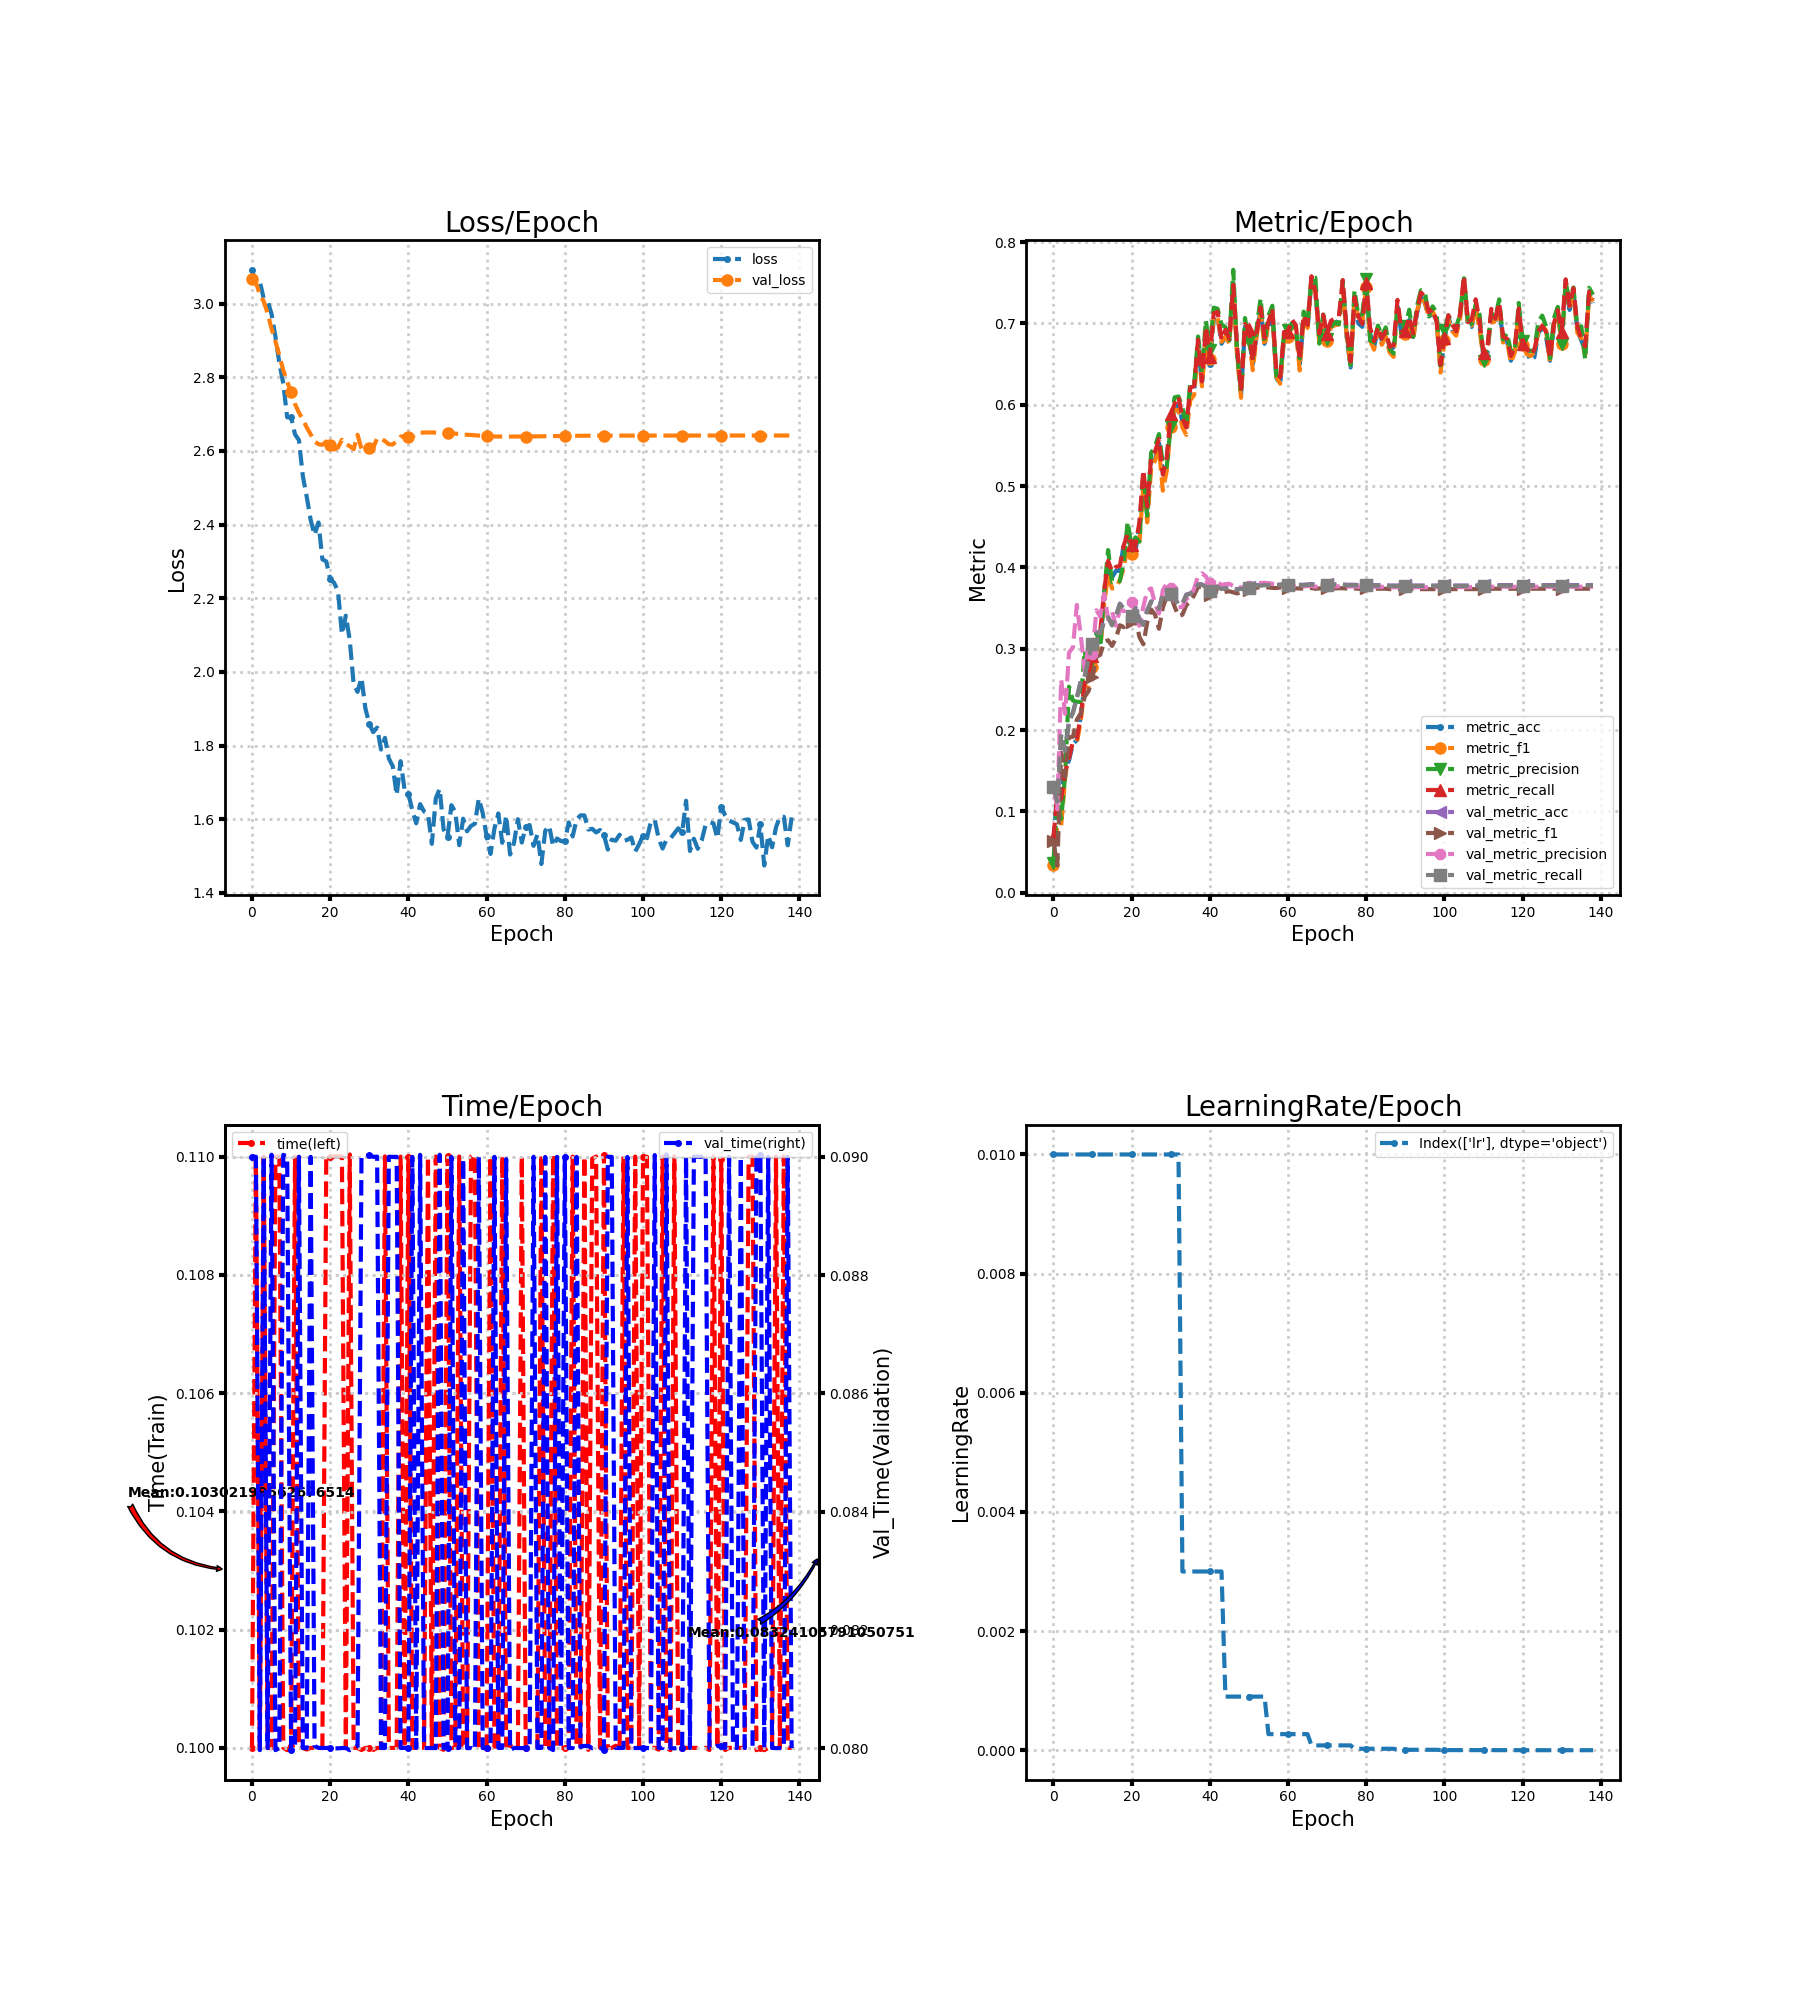

The data file committed next to this chart (first rows):
loss, metric_acc, metric_f1, metric_precision, metric_recall, time, lr, val_loss, val_metric_acc, val_metric_f1, val_metric_precision, val_metric_recall, val_time
3.092, 0.0625, 0.0338, 0.03643, 0.06725, 0.1, 0.01, 3.068, 0.1287, 0.06393, 0.1312, 0.1294, 0.09
3.053, 0.125, 0.08275, 0.1124, 0.1194, 0.11, 0.01, 3.058, 0.1116, 0.03342, 0.1025, 0.1122, 0.09
3.061, 0.1208, 0.08266, 0.09086, 0.1153, 0.1, 0.01, 3.024, 0.1944, 0.1721, 0.2623, 0.195, 0.07997
3.013, 0.1542, 0.1402, 0.1438, 0.1488, 0.11, 0.01, 3.006, 0.1745, 0.1428, 0.2199, 0.1744, 0.09
3.007, 0.1625, 0.1763, 0.2533, 0.1653, 0.1, 0.01, 2.973, 0.2106, 0.1913, 0.2953, 0.2102, 0.08
2.972, 0.1833, 0.1813, 0.2362, 0.1859, 0.1, 0.01, 2.932, 0.2218, 0.1917, 0.3018, 0.2213, 0.09004
2.91, 0.1875, 0.1838, 0.2348, 0.1891, 0.11, 0.01, 2.897, 0.2398, 0.2128, 0.3538, 0.2393, 0.07997
2.838, 0.2167, 0.2109, 0.2345, 0.2172, 0.11, 0.01, 2.859, 0.2602, 0.2205, 0.3168, 0.2597, 0.08
2.783, 0.2583, 0.253, 0.2977, 0.2573, 0.1, 0.01, 2.819, 0.2662, 0.2409, 0.2736, 0.2655, 0.09004
2.691, 0.2625, 0.2536, 0.2667, 0.2686, 0.09996, 0.01, 2.788, 0.2889, 0.248, 0.3032, 0.2878, 0.09001
2.692, 0.2833, 0.2781, 0.2861, 0.2906, 0.1, 0.01, 2.76, 0.3069, 0.2647, 0.2934, 0.3058, 0.07997
2.645, 0.3125, 0.2985, 0.3204, 0.3174, 0.11, 0.01, 2.728, 0.3204, 0.2899, 0.3474, 0.3193, 0.08
2.63, 0.3083, 0.2979, 0.3019, 0.3216, 0.1, 0.01, 2.704, 0.3199, 0.2926, 0.3399, 0.3188, 0.09
2.532, 0.3667, 0.3558, 0.3695, 0.3716, 0.1, 0.01, 2.686, 0.3347, 0.3084, 0.3679, 0.3338, 0.08
2.476, 0.4, 0.3907, 0.4214, 0.408, 0.09997, 0.01, 2.664, 0.3394, 0.3105, 0.3363, 0.3385, 0.08
2.413, 0.3875, 0.3742, 0.3823, 0.3951, 0.1, 0.01, 2.645, 0.3296, 0.3035, 0.346, 0.3287, 0.09
2.372, 0.3958, 0.3745, 0.3842, 0.4006, 0.1, 0.01, 2.626, 0.3407, 0.3128, 0.3284, 0.3397, 0.08004
2.406, 0.3958, 0.3845, 0.3831, 0.4018, 0.1, 0.01, 2.618, 0.3556, 0.3289, 0.3487, 0.3547, 0.08
2.306, 0.4292, 0.399, 0.4066, 0.4272, 0.1, 0.01, 2.617, 0.3495, 0.3265, 0.3461, 0.3487, 0.08
2.3, 0.4417, 0.4291, 0.4562, 0.441, 0.11, 0.01, 2.626, 0.3472, 0.3306, 0.349, 0.3463, 0.08
2.252, 0.4208, 0.4166, 0.4258, 0.4275, 0.11, 0.01, 2.615, 0.3412, 0.3329, 0.3579, 0.3402, 0.08
2.242, 0.4208, 0.4231, 0.4371, 0.4277, 0.11, 0.01, 2.604, 0.3509, 0.3386, 0.3431, 0.3499, 0.08
2.219, 0.45, 0.4305, 0.4316, 0.4552, 0.11, 0.01, 2.61, 0.337, 0.3145, 0.3282, 0.336, 0.08
2.102, 0.5125, 0.5006, 0.5159, 0.5198, 0.11, 0.01, 2.63, 0.3301, 0.3055, 0.3515, 0.3292, 0.08
2.153, 0.4625, 0.4553, 0.4634, 0.4746, 0.1, 0.01, 2.619, 0.3477, 0.3325, 0.3715, 0.3469, 0.08
2.087, 0.5292, 0.5222, 0.541, 0.5348, 0.11, 0.01, 2.613, 0.3583, 0.3483, 0.3742, 0.3576, 0.07996
1.967, 0.5333, 0.5314, 0.549, 0.5425, 0.1, 0.01, 2.605, 0.3574, 0.3419, 0.3554, 0.3566, 0.08
1.946, 0.5542, 0.5463, 0.564, 0.5578, 0.1, 0.01, 2.644, 0.35, 0.3246, 0.3433, 0.3492, 0.08004
1.984, 0.5167, 0.4944, 0.5274, 0.514, 0.09996, 0.01, 2.606, 0.3671, 0.3507, 0.3721, 0.3664, 0.09
1.901, 0.5333, 0.5188, 0.5234, 0.5357, 0.1, 0.01, 2.611, 0.3667, 0.3648, 0.3801, 0.3659, 0.09
1.859, 0.5792, 0.5729, 0.5745, 0.5882, 0.1, 0.01, 2.608, 0.3685, 0.366, 0.3751, 0.3678, 0.09004
1.836, 0.5917, 0.5944, 0.6091, 0.6011, 0.09997, 0.01, 2.609, 0.3625, 0.3518, 0.3581, 0.3617, 0.09
1.849, 0.6, 0.5929, 0.6102, 0.6102, 0.1, 0.01, 2.634, 0.3546, 0.3402, 0.3511, 0.354, 0.09001
1.789, 0.5792, 0.5721, 0.5959, 0.5833, 0.1, 0.003, 2.634, 0.3556, 0.3418, 0.3515, 0.355, 0.08
1.821, 0.5667, 0.563, 0.5734, 0.5722, 0.11, 0.003, 2.627, 0.3667, 0.3537, 0.3614, 0.3661, 0.08
1.765, 0.6167, 0.6056, 0.6272, 0.6208, 0.1, 0.003, 2.618, 0.3681, 0.358, 0.3633, 0.3676, 0.09
1.744, 0.6167, 0.612, 0.6254, 0.6232, 0.1, 0.003, 2.617, 0.3713, 0.366, 0.3738, 0.3707, 0.09
1.665, 0.675, 0.6725, 0.6839, 0.68, 0.1, 0.003, 2.627, 0.3796, 0.3763, 0.3896, 0.3791, 0.09
1.758, 0.625, 0.6227, 0.6427, 0.6285, 0.11, 0.003, 2.639, 0.3792, 0.376, 0.3927, 0.3786, 0.08
1.682, 0.6875, 0.6829, 0.7039, 0.6958, 0.1, 0.003, 2.641, 0.3764, 0.3721, 0.3889, 0.3758, 0.08
1.67, 0.65, 0.6562, 0.6671, 0.6586, 0.11, 0.003, 2.638, 0.3713, 0.366, 0.3808, 0.3707, 0.08
1.624, 0.7042, 0.7074, 0.7194, 0.7122, 0.1, 0.003, 2.639, 0.3736, 0.3675, 0.38, 0.373, 0.09
1.589, 0.7083, 0.7078, 0.7181, 0.7144, 0.1, 0.003, 2.645, 0.3769, 0.371, 0.3814, 0.3762, 0.08
1.641, 0.675, 0.6775, 0.6988, 0.6796, 0.1, 0.003, 2.649, 0.3741, 0.3689, 0.3785, 0.3734, 0.09004
1.621, 0.6833, 0.6836, 0.6954, 0.6922, 0.09997, 0.0009, 2.65, 0.375, 0.37, 0.3795, 0.3743, 0.08
1.615, 0.6792, 0.6754, 0.6794, 0.6809, 0.11, 0.0009, 2.65, 0.3755, 0.3707, 0.3798, 0.3748, 0.08
1.533, 0.75, 0.7485, 0.766, 0.7473, 0.1, 0.0009, 2.65, 0.3741, 0.3694, 0.3771, 0.3734, 0.08
1.656, 0.6625, 0.6589, 0.6626, 0.6705, 0.11, 0.0009, 2.65, 0.3731, 0.368, 0.3749, 0.3725, 0.08
1.683, 0.6125, 0.6085, 0.6148, 0.6166, 0.1, 0.0009, 2.65, 0.3745, 0.3697, 0.3756, 0.3739, 0.09004
1.572, 0.6958, 0.6935, 0.7067, 0.6992, 0.09997, 0.0009, 2.649, 0.3727, 0.3681, 0.3736, 0.372, 0.08
1.552, 0.6833, 0.6818, 0.678, 0.6926, 0.11, 0.0009, 2.649, 0.3755, 0.3719, 0.3776, 0.3748, 0.08
1.638, 0.65, 0.6425, 0.6573, 0.6535, 0.1, 0.0009, 2.648, 0.3759, 0.3726, 0.3786, 0.3753, 0.09
1.619, 0.6875, 0.6861, 0.6952, 0.6886, 0.1, 0.0009, 2.647, 0.3782, 0.3754, 0.3814, 0.3776, 0.08
1.53, 0.7167, 0.7133, 0.7309, 0.7197, 0.11, 0.0009, 2.646, 0.3782, 0.3753, 0.3807, 0.3776, 0.08
1.602, 0.675, 0.6718, 0.6768, 0.6824, 0.1, 0.0009, 2.644, 0.3787, 0.3755, 0.3811, 0.3781, 0.08997
1.567, 0.6958, 0.6995, 0.7095, 0.7019, 0.1, 0.00027, 2.644, 0.3787, 0.3754, 0.3807, 0.3781, 0.08
1.582, 0.7125, 0.7128, 0.7217, 0.7181, 0.11, 0.00027, 2.643, 0.3782, 0.3749, 0.3799, 0.3777, 0.08
1.588, 0.6333, 0.6345, 0.6363, 0.6419, 0.11, 0.00027, 2.642, 0.3782, 0.3746, 0.3793, 0.3777, 0.07997
1.656, 0.625, 0.6259, 0.6336, 0.6338, 0.1, 0.00027, 2.641, 0.3792, 0.3755, 0.3797, 0.3786, 0.09
1.617, 0.6833, 0.6835, 0.6885, 0.6896, 0.1, 0.00027, 2.641, 0.3778, 0.3739, 0.3779, 0.3772, 0.08
... 79 more rows
